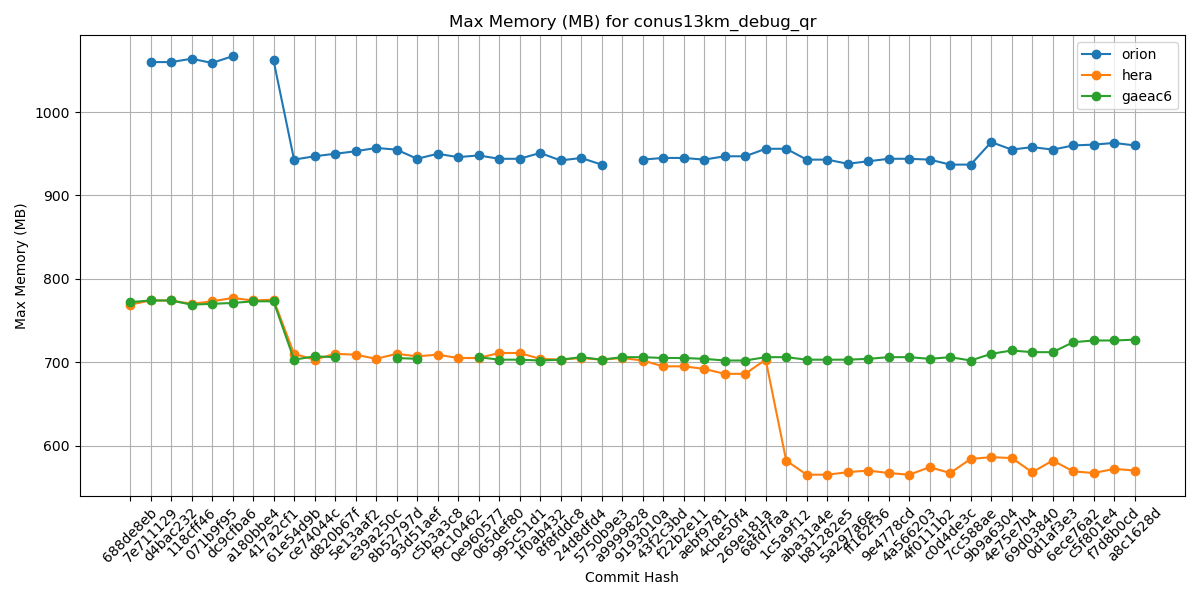

Source data for this figure (header and first rows):
Hash, orion, hera, gaeac6
688de8eb, , 769, 772
7e711129, 1060, 774, 774
d4bac232, 1060, 774, 774
118cff46, 1064, 770, 769
071b9f95, 1059, 773, 770
dc9cfba6, 1067, 777, 771
a180bbe4, , 774, 773
417a2cf1, 1062, 775, 773
61e54d9b, 943, 710, 703
ce74044c, 947, 703, 707
d820b67f, 950, 710, 706
5e13aaf2, 953, 709, 
e39a250c, 957, 704, 
8b52797d, 955, 710, 705
93d51aef, 944, 707, 704
c5b3a3c8, 950, 709, 
f9c10462, 946, 705, 
0e960577, 948, 705, 706
065def80, 944, 711, 703
995c51d1, 944, 711, 703
1f0ab432, 951, 704, 702
8f8fddc8, 942, 703, 703
24d8dfd4, 945, 705, 706
5750b9e3, 937, 703, 703
a9999828, , 705, 706
9193010a, 943, 702, 706
43f2c3bd, 945, 695, 705
f22b2e11, 945, 695, 705
aebf9781, 943, 692, 704
4cbe50f4, 947, 686, 702
269e181a, 947, 686, 702
68fd7faa, 956, 703, 706
1c5a9f12, 956, 582, 706
aba31a4e, 943, 565, 703
b81282e5, 943, 565, 703
5a297a6e, 938, 568, 703
ff162f36, 941, 570, 704
9e4778cd, 944, 567, 706
4a566203, 944, 565, 706
4f0111b2, 943, 574, 704
c0d4de3c, 937, 567, 706
7cc588ae, 937, 584, 702
9b9a6304, 964, 586, 710
4e75e7b4, 955, 585, 714
69d03840, 958, 568, 712
0d1af3e3, 955, 582, 712
6ece76a2, 960, 569, 724
c5f801e4, 961, 567, 726
f7d8b0cd, 963, 572, 726
a8c1628d, 960, 570, 727
